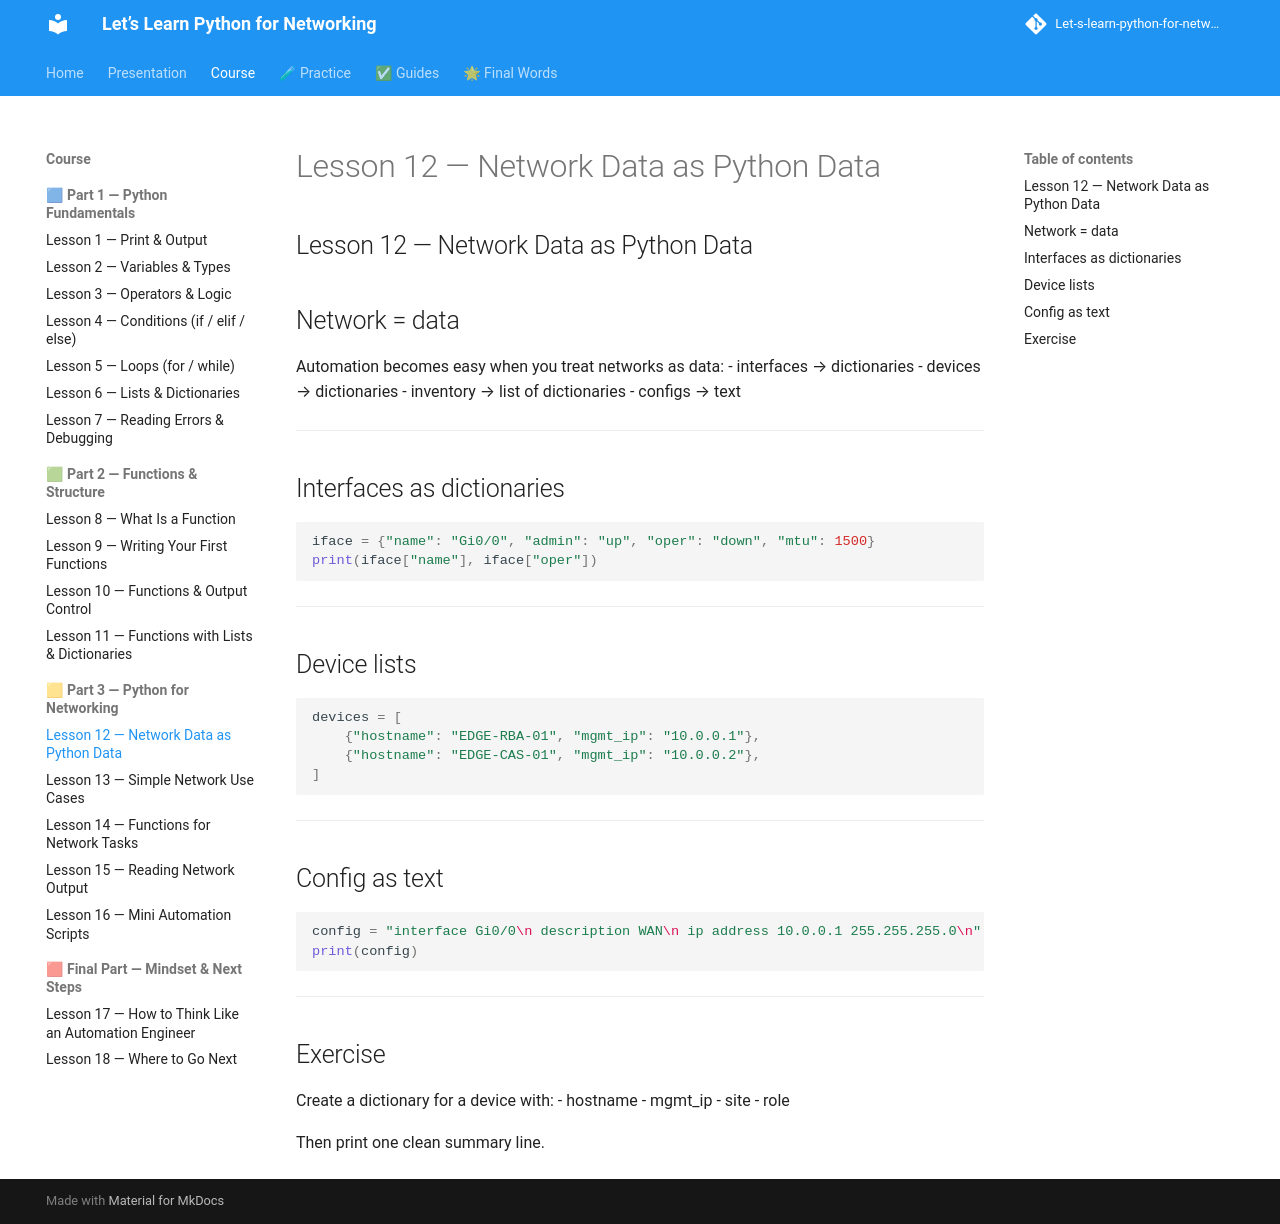

repository: badr385/Let-s-learn-python-for-networking · page: lessons/lesson-12-network-data/index.html · generator: mkdocs

## Lesson 12 — Network Data as Python Data

## Network = data

Automation becomes easy when you treat networks as data:
- interfaces → dictionaries
- devices → dictionaries
- inventory → list of dictionaries
- configs → text

---

## Interfaces as dictionaries

```py
iface = {"name": "Gi0/0", "admin": "up", "oper": "down", "mtu": 1500}
print(iface["name"], iface["oper"])
```

---

## Device lists

```py
devices = [
    {"hostname": "EDGE-RBA-01", "mgmt_ip": "10.0.0.1"},
    {"hostname": "EDGE-CAS-01", "mgmt_ip": "10.0.0.2"},
]
```

---

## Config as text

```py
config = "interface Gi0/0\n description WAN\n ip address 10.0.0.1 255.255.255.0\n"
print(config)
```

---

## Exercise

Create a dictionary for a device with:
- hostname
- mgmt_ip
- site
- role

Then print one clean summary line.
